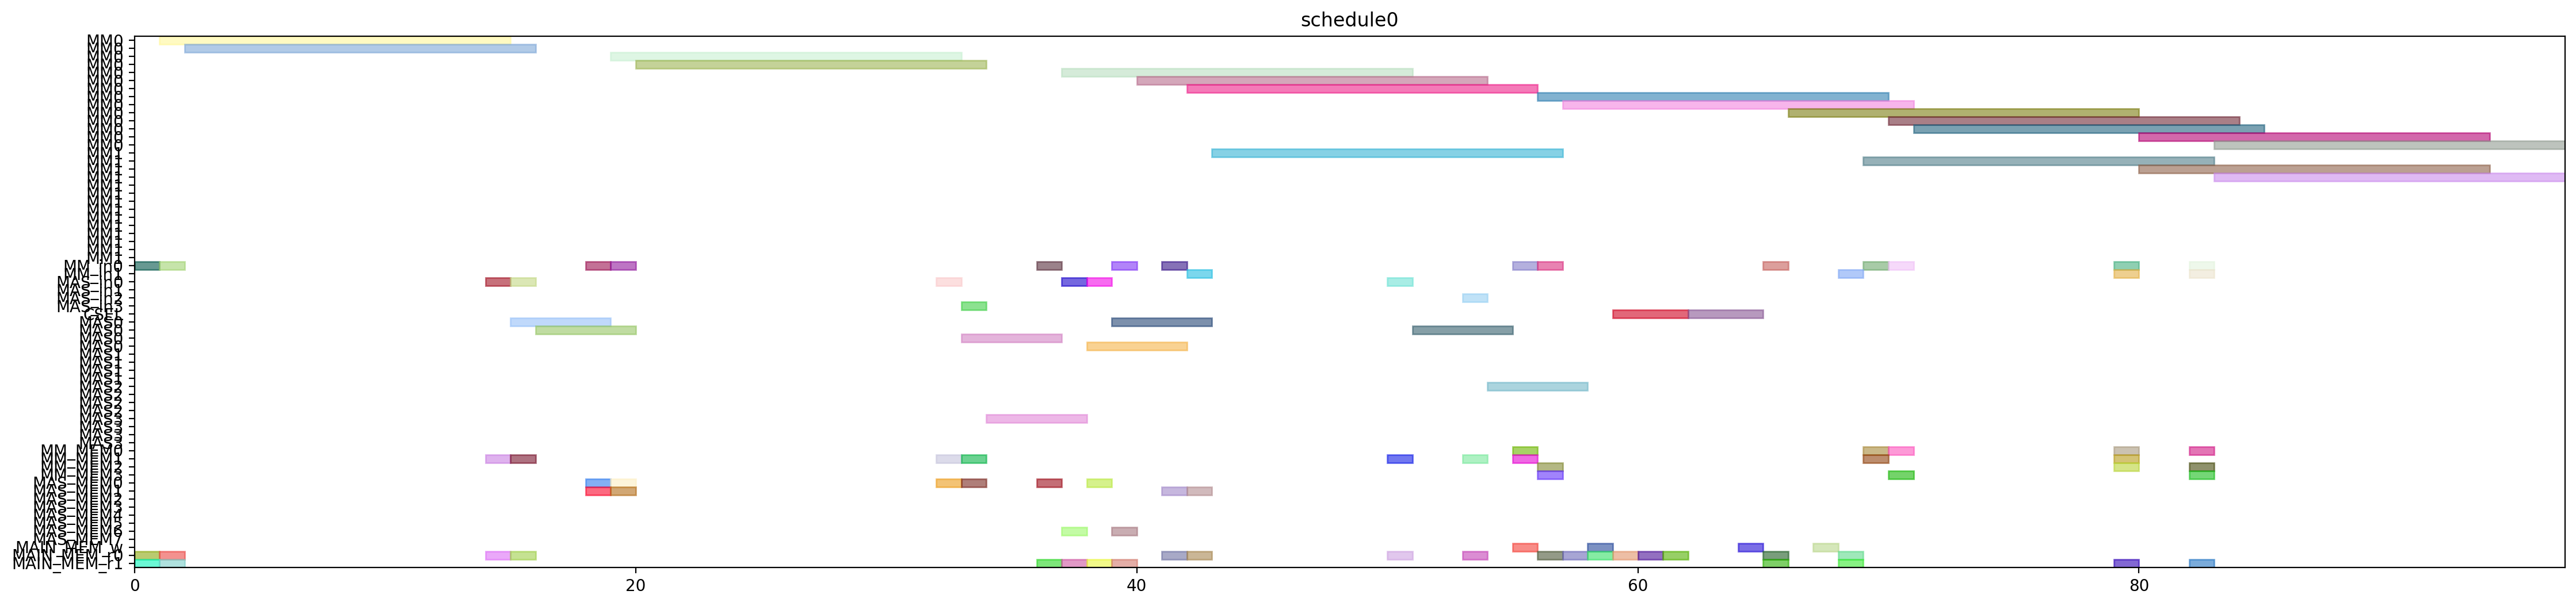

This chart was generated by the following Python code:
from pyschedule import Scenario, solvers, plotters, alt


def solve():
	horizon = 120
	S = Scenario("schedule0", horizon=horizon)

	# resource
	MM = S.Resources('MM', num=2, size=14)
	MM_in = S.Resources('MM_in', num=2)
	MAS_in = S.Resources('MAS_in', num=4)
	CSEL = S.Resource('CSEL')
	MAS = S.Resources('MAS', num=4, size=4, periods=range(1, horizon))
	MM_MEM = S.Resources('MM_MEM', num=4)
	MAS_MEM = S.Resources('MAS_MEM', num=8)
	MAIN_MEM_w = S.Resource('MAIN_MEM_w', size=1)
	MAIN_MEM_r = S.Resources('MAIN_MEM_r', num=2)

	# result of previous scheduling

	# new tasks
	t20 = S.Task('t20', length=14, delay_cost=1)
	t20 += alt(MM)
	t20_in = S.Task('t20_in', length=1, delay_cost=1)
	t20_in += alt(MM_in)
	S += t20_in*MM_in[0]<=t20*MM[0]
	S += t20_in*MM_in[1]<=t20*MM[1]
	t20_mem0 = S.Task('t20_mem0', length=1, delay_cost=1)
	t20_mem0 += MAIN_MEM_r[0]
	S += t20_mem0 <= t20

	t20_mem1 = S.Task('t20_mem1', length=1, delay_cost=1)
	t20_mem1 += MAIN_MEM_r[1]
	S += t20_mem1 <= t20

	t21 = S.Task('t21', length=14, delay_cost=1)
	t21 += alt(MM)
	t21_in = S.Task('t21_in', length=1, delay_cost=1)
	t21_in += alt(MM_in)
	S += t21_in*MM_in[0]<=t21*MM[0]
	S += t21_in*MM_in[1]<=t21*MM[1]
	t21_mem0 = S.Task('t21_mem0', length=1, delay_cost=1)
	t21_mem0 += MAIN_MEM_r[0]
	S += t21_mem0 <= t21

	t21_mem1 = S.Task('t21_mem1', length=1, delay_cost=1)
	t21_mem1 += MAIN_MEM_r[1]
	S += t21_mem1 <= t21

	xit20 = S.Task('xit20', length=4, delay_cost=1)
	xit20 += alt(MAS)
	xit20_in = S.Task('xit20_in', length=1, delay_cost=1)
	xit20_in += alt(MAS_in)
	S += xit20_in*MAS_in[0]<=xit20*MAS[0]

	S += xit20_in*MAS_in[1]<=xit20*MAS[1]

	S += xit20_in*MAS_in[2]<=xit20*MAS[2]

	S += xit20_in*MAS_in[3]<=xit20*MAS[3]

	xit20_mem0 = S.Task('xit20_mem0', length=1, delay_cost=1)
	xit20_mem0 += MAIN_MEM_r[0]
	S += xit20_mem0 <= xit20

	xit20_mem1 = S.Task('xit20_mem1', length=1, delay_cost=1)
	xit20_mem1 += alt(MM_MEM)
	S += (t20*MM[0])-1 < xit20_mem1*MM_MEM[1]
	S += (t20*MM[1])-1 < xit20_mem1*MM_MEM[3]
	S += xit20_mem1 <= xit20

	xit21 = S.Task('xit21', length=4, delay_cost=1)
	xit21 += alt(MAS)
	xit21_in = S.Task('xit21_in', length=1, delay_cost=1)
	xit21_in += alt(MAS_in)
	S += xit21_in*MAS_in[0]<=xit21*MAS[0]

	S += xit21_in*MAS_in[1]<=xit21*MAS[1]

	S += xit21_in*MAS_in[2]<=xit21*MAS[2]

	S += xit21_in*MAS_in[3]<=xit21*MAS[3]

	xit21_mem0 = S.Task('xit21_mem0', length=1, delay_cost=1)
	xit21_mem0 += MAIN_MEM_r[0]
	S += xit21_mem0 <= xit21

	xit21_mem1 = S.Task('xit21_mem1', length=1, delay_cost=1)
	xit21_mem1 += alt(MM_MEM)
	S += (t21*MM[0])-1 < xit21_mem1*MM_MEM[1]
	S += (t21*MM[1])-1 < xit21_mem1*MM_MEM[3]
	S += xit21_mem1 <= xit21

	xi2t40 = S.Task('xi2t40', length=14, delay_cost=1)
	xi2t40 += alt(MM)
	xi2t40_in = S.Task('xi2t40_in', length=1, delay_cost=1)
	xi2t40_in += alt(MM_in)
	S += xi2t40_in*MM_in[0]<=xi2t40*MM[0]
	S += xi2t40_in*MM_in[1]<=xi2t40*MM[1]
	xi2t40_mem0 = S.Task('xi2t40_mem0', length=1, delay_cost=1)
	xi2t40_mem0 += alt(MAS_MEM)
	S += (xit20*MAS[0])-1 < xi2t40_mem0*MAS_MEM[0]
	S += (xit20*MAS[1])-1 < xi2t40_mem0*MAS_MEM[2]
	S += (xit20*MAS[2])-1 < xi2t40_mem0*MAS_MEM[4]
	S += (xit20*MAS[3])-1 < xi2t40_mem0*MAS_MEM[6]
	S += xi2t40_mem0 <= xi2t40

	xi2t40_mem1 = S.Task('xi2t40_mem1', length=1, delay_cost=1)
	xi2t40_mem1 += alt(MAS_MEM)
	S += (xit20*MAS[0])-1 < xi2t40_mem1*MAS_MEM[1]
	S += (xit20*MAS[1])-1 < xi2t40_mem1*MAS_MEM[3]
	S += (xit20*MAS[2])-1 < xi2t40_mem1*MAS_MEM[5]
	S += (xit20*MAS[3])-1 < xi2t40_mem1*MAS_MEM[7]
	S += xi2t40_mem1 <= xi2t40

	xi2t41 = S.Task('xi2t41', length=14, delay_cost=1)
	xi2t41 += alt(MM)
	xi2t41_in = S.Task('xi2t41_in', length=1, delay_cost=1)
	xi2t41_in += alt(MM_in)
	S += xi2t41_in*MM_in[0]<=xi2t41*MM[0]
	S += xi2t41_in*MM_in[1]<=xi2t41*MM[1]
	xi2t41_mem0 = S.Task('xi2t41_mem0', length=1, delay_cost=1)
	xi2t41_mem0 += alt(MAS_MEM)
	S += (xit21*MAS[0])-1 < xi2t41_mem0*MAS_MEM[0]
	S += (xit21*MAS[1])-1 < xi2t41_mem0*MAS_MEM[2]
	S += (xit21*MAS[2])-1 < xi2t41_mem0*MAS_MEM[4]
	S += (xit21*MAS[3])-1 < xi2t41_mem0*MAS_MEM[6]
	S += xi2t41_mem0 <= xi2t41

	xi2t41_mem1 = S.Task('xi2t41_mem1', length=1, delay_cost=1)
	xi2t41_mem1 += alt(MAS_MEM)
	S += (xit21*MAS[0])-1 < xi2t41_mem1*MAS_MEM[1]
	S += (xit21*MAS[1])-1 < xi2t41_mem1*MAS_MEM[3]
	S += (xit21*MAS[2])-1 < xi2t41_mem1*MAS_MEM[5]
	S += (xit21*MAS[3])-1 < xi2t41_mem1*MAS_MEM[7]
	S += xi2t41_mem1 <= xi2t41

	D_a_0 = S.Task('D_a_0', length=4, delay_cost=1)
	D_a_0 += alt(MAS)
	D_a_0_in = S.Task('D_a_0_in', length=1, delay_cost=1)
	D_a_0_in += alt(MAS_in)
	S += D_a_0_in*MAS_in[0]<=D_a_0*MAS[0]

	S += D_a_0_in*MAS_in[1]<=D_a_0*MAS[1]

	S += D_a_0_in*MAS_in[2]<=D_a_0*MAS[2]

	S += D_a_0_in*MAS_in[3]<=D_a_0*MAS[3]

	D_a_0_mem0 = S.Task('D_a_0_mem0', length=1, delay_cost=1)
	D_a_0_mem0 += alt(MAS_MEM)
	S += (xit20*MAS[0])-1 < D_a_0_mem0*MAS_MEM[0]
	S += (xit20*MAS[1])-1 < D_a_0_mem0*MAS_MEM[2]
	S += (xit20*MAS[2])-1 < D_a_0_mem0*MAS_MEM[4]
	S += (xit20*MAS[3])-1 < D_a_0_mem0*MAS_MEM[6]
	S += D_a_0_mem0 <= D_a_0

	D_a_0_mem1 = S.Task('D_a_0_mem1', length=1, delay_cost=1)
	D_a_0_mem1 += alt(MM_MEM)
	S += (xi2t40*MM[0])-1 < D_a_0_mem1*MM_MEM[1]
	S += (xi2t40*MM[1])-1 < D_a_0_mem1*MM_MEM[3]
	S += D_a_0_mem1 <= D_a_0

	D_a_1 = S.Task('D_a_1', length=4, delay_cost=1)
	D_a_1 += alt(MAS)
	D_a_1_in = S.Task('D_a_1_in', length=1, delay_cost=1)
	D_a_1_in += alt(MAS_in)
	S += D_a_1_in*MAS_in[0]<=D_a_1*MAS[0]

	S += D_a_1_in*MAS_in[1]<=D_a_1*MAS[1]

	S += D_a_1_in*MAS_in[2]<=D_a_1*MAS[2]

	S += D_a_1_in*MAS_in[3]<=D_a_1*MAS[3]

	D_a_1_mem0 = S.Task('D_a_1_mem0', length=1, delay_cost=1)
	D_a_1_mem0 += alt(MAS_MEM)
	S += (xit21*MAS[0])-1 < D_a_1_mem0*MAS_MEM[0]
	S += (xit21*MAS[1])-1 < D_a_1_mem0*MAS_MEM[2]
	S += (xit21*MAS[2])-1 < D_a_1_mem0*MAS_MEM[4]
	S += (xit21*MAS[3])-1 < D_a_1_mem0*MAS_MEM[6]
	S += D_a_1_mem0 <= D_a_1

	D_a_1_mem1 = S.Task('D_a_1_mem1', length=1, delay_cost=1)
	D_a_1_mem1 += alt(MM_MEM)
	S += (xi2t41*MM[0])-1 < D_a_1_mem1*MM_MEM[1]
	S += (xi2t41*MM[1])-1 < D_a_1_mem1*MM_MEM[3]
	S += D_a_1_mem1 <= D_a_1

	negD0 = S.Task('negD0', length=14, delay_cost=1)
	negD0 += alt(MM)
	negD0_in = S.Task('negD0_in', length=1, delay_cost=1)
	negD0_in += alt(MM_in)
	S += negD0_in*MM_in[0]<=negD0*MM[0]
	S += negD0_in*MM_in[1]<=negD0*MM[1]
	negD0_mem0 = S.Task('negD0_mem0', length=1, delay_cost=1)
	negD0_mem0 += alt(MAS_MEM)
	S += (D_a_0*MAS[0])-1 < negD0_mem0*MAS_MEM[0]
	S += (D_a_0*MAS[1])-1 < negD0_mem0*MAS_MEM[2]
	S += (D_a_0*MAS[2])-1 < negD0_mem0*MAS_MEM[4]
	S += (D_a_0*MAS[3])-1 < negD0_mem0*MAS_MEM[6]
	S += negD0_mem0 <= negD0

	negD0_mem1 = S.Task('negD0_mem1', length=1, delay_cost=1)
	negD0_mem1 += MAIN_MEM_r[1]
	S += negD0_mem1 <= negD0

	negD1 = S.Task('negD1', length=14, delay_cost=1)
	negD1 += alt(MM)
	negD1_in = S.Task('negD1_in', length=1, delay_cost=1)
	negD1_in += alt(MM_in)
	S += negD1_in*MM_in[0]<=negD1*MM[0]
	S += negD1_in*MM_in[1]<=negD1*MM[1]
	negD1_mem0 = S.Task('negD1_mem0', length=1, delay_cost=1)
	negD1_mem0 += alt(MAS_MEM)
	S += (D_a_1*MAS[0])-1 < negD1_mem0*MAS_MEM[0]
	S += (D_a_1*MAS[1])-1 < negD1_mem0*MAS_MEM[2]
	S += (D_a_1*MAS[2])-1 < negD1_mem0*MAS_MEM[4]
	S += (D_a_1*MAS[3])-1 < negD1_mem0*MAS_MEM[6]
	S += negD1_mem0 <= negD1

	negD1_mem1 = S.Task('negD1_mem1', length=1, delay_cost=1)
	negD1_mem1 += MAIN_MEM_r[1]
	S += negD1_mem1 <= negD1

	N_b0 = S.Task('N_b0', length=4, delay_cost=1)
	N_b0 += alt(MAS)
	N_b0_in = S.Task('N_b0_in', length=1, delay_cost=1)
	N_b0_in += alt(MAS_in)
	S += N_b0_in*MAS_in[0]<=N_b0*MAS[0]

	S += N_b0_in*MAS_in[1]<=N_b0*MAS[1]

	S += N_b0_in*MAS_in[2]<=N_b0*MAS[2]

	S += N_b0_in*MAS_in[3]<=N_b0*MAS[3]

	N_b0_mem0 = S.Task('N_b0_mem0', length=1, delay_cost=1)
	N_b0_mem0 += alt(MAS_MEM)
	S += (D_a_0*MAS[0])-1 < N_b0_mem0*MAS_MEM[0]
	S += (D_a_0*MAS[1])-1 < N_b0_mem0*MAS_MEM[2]
	S += (D_a_0*MAS[2])-1 < N_b0_mem0*MAS_MEM[4]
	S += (D_a_0*MAS[3])-1 < N_b0_mem0*MAS_MEM[6]
	S += N_b0_mem0 <= N_b0

	N_b0_mem1 = S.Task('N_b0_mem1', length=1, delay_cost=1)
	N_b0_mem1 += MAIN_MEM_r[1]
	S += N_b0_mem1 <= N_b0

	N_b1 = S.Task('N_b1', length=4, delay_cost=1)
	N_b1 += alt(MAS)
	N_b1_in = S.Task('N_b1_in', length=1, delay_cost=1)
	N_b1_in += alt(MAS_in)
	S += N_b1_in*MAS_in[0]<=N_b1*MAS[0]

	S += N_b1_in*MAS_in[1]<=N_b1*MAS[1]

	S += N_b1_in*MAS_in[2]<=N_b1*MAS[2]

	S += N_b1_in*MAS_in[3]<=N_b1*MAS[3]

	N_b1_mem0 = S.Task('N_b1_mem0', length=1, delay_cost=1)
	N_b1_mem0 += alt(MAS_MEM)
	S += (D_a_1*MAS[0])-1 < N_b1_mem0*MAS_MEM[0]
	S += (D_a_1*MAS[1])-1 < N_b1_mem0*MAS_MEM[2]
	S += (D_a_1*MAS[2])-1 < N_b1_mem0*MAS_MEM[4]
	S += (D_a_1*MAS[3])-1 < N_b1_mem0*MAS_MEM[6]
	S += N_b1_mem0 <= N_b1

	N_b1_mem1 = S.Task('N_b1_mem1', length=1, delay_cost=1)
	N_b1_mem1 += MAIN_MEM_r[1]
	S += N_b1_mem1 <= N_b1

	D0 = S.Task('D0', length=4, delay_cost=1)
	D0 += alt(MAS)
	D0_in = S.Task('D0_in', length=1, delay_cost=1)
	D0_in += alt(MAS_in)
	S += D0_in*MAS_in[0]<=D0*MAS[0]

	S += D0_in*MAS_in[1]<=D0*MAS[1]

	S += D0_in*MAS_in[2]<=D0*MAS[2]

	S += D0_in*MAS_in[3]<=D0*MAS[3]

	S += 0<D0

	D0_w = S.Task('D0_w', length=1, delay_cost=1)
	D0_w += alt(MAIN_MEM_w)
	S += D0 <= D0_w

	D0_mem0 = S.Task('D0_mem0', length=1, delay_cost=1)
	D0_mem0 += MAIN_MEM_r[0]
	S += D0_mem0 <= D0

	D0_mem1 = S.Task('D0_mem1', length=1, delay_cost=1)
	D0_mem1 += alt(MM_MEM)
	S += (negD0*MM[0])-1 < D0_mem1*MM_MEM[1]
	S += (negD0*MM[1])-1 < D0_mem1*MM_MEM[3]
	S += D0_mem1 <= D0

	D1 = S.Task('D1', length=4, delay_cost=1)
	D1 += alt(MAS)
	D1_in = S.Task('D1_in', length=1, delay_cost=1)
	D1_in += alt(MAS_in)
	S += D1_in*MAS_in[0]<=D1*MAS[0]

	S += D1_in*MAS_in[1]<=D1*MAS[1]

	S += D1_in*MAS_in[2]<=D1*MAS[2]

	S += D1_in*MAS_in[3]<=D1*MAS[3]

	S += 0<D1

	D1_w = S.Task('D1_w', length=1, delay_cost=1)
	D1_w += alt(MAIN_MEM_w)
	S += D1 <= D1_w

	D1_mem0 = S.Task('D1_mem0', length=1, delay_cost=1)
	D1_mem0 += MAIN_MEM_r[0]
	S += D1_mem0 <= D1

	D1_mem1 = S.Task('D1_mem1', length=1, delay_cost=1)
	D1_mem1 += alt(MM_MEM)
	S += (negD1*MM[0])-1 < D1_mem1*MM_MEM[1]
	S += (negD1*MM[1])-1 < D1_mem1*MM_MEM[3]
	S += D1_mem1 <= D1

	N0 = S.Task('N0', length=14, delay_cost=1)
	N0 += alt(MM)
	N0_in = S.Task('N0_in', length=1, delay_cost=1)
	N0_in += alt(MM_in)
	S += N0_in*MM_in[0]<=N0*MM[0]
	S += N0_in*MM_in[1]<=N0*MM[1]
	N0_mem0 = S.Task('N0_mem0', length=1, delay_cost=1)
	N0_mem0 += MAIN_MEM_r[0]
	S += N0_mem0 <= N0

	N0_mem1 = S.Task('N0_mem1', length=1, delay_cost=1)
	N0_mem1 += alt(MAS_MEM)
	S += (N_b0*MAS[0])-1 < N0_mem1*MAS_MEM[1]
	S += (N_b0*MAS[1])-1 < N0_mem1*MAS_MEM[3]
	S += (N_b0*MAS[2])-1 < N0_mem1*MAS_MEM[5]
	S += (N_b0*MAS[3])-1 < N0_mem1*MAS_MEM[7]
	S += N0_mem1 <= N0

	N1 = S.Task('N1', length=14, delay_cost=1)
	N1 += alt(MM)
	N1_in = S.Task('N1_in', length=1, delay_cost=1)
	N1_in += alt(MM_in)
	S += N1_in*MM_in[0]<=N1*MM[0]
	S += N1_in*MM_in[1]<=N1*MM[1]
	N1_mem0 = S.Task('N1_mem0', length=1, delay_cost=1)
	N1_mem0 += MAIN_MEM_r[0]
	S += N1_mem0 <= N1

	N1_mem1 = S.Task('N1_mem1', length=1, delay_cost=1)
	N1_mem1 += alt(MAS_MEM)
	S += (N_b1*MAS[0])-1 < N1_mem1*MAS_MEM[1]
	S += (N_b1*MAS[1])-1 < N1_mem1*MAS_MEM[3]
	S += (N_b1*MAS[2])-1 < N1_mem1*MAS_MEM[5]
	S += (N_b1*MAS[3])-1 < N1_mem1*MAS_MEM[7]
	S += N1_mem1 <= N1

	Z0 = S.Task('Z0', length=3, delay_cost=1)
	Z0 += alt(CSEL)

	Z0_w = S.Task('Z0_w', length=1, delay_cost=1)
	Z0_w += alt(MAIN_MEM_w)
	S += Z0+2 <= Z0_w

	Z0_mem0 = S.Task('Z0_mem0', length=1, delay_cost=1)
	Z0_mem0 += MAIN_MEM_r[0]
	S += D0_w < Z0_mem0
	S += Z0_mem0+ 2 <= Z0

	Z0_mem1 = S.Task('Z0_mem1', length=1, delay_cost=1)
	Z0_mem1 += MAIN_MEM_r[0]
	S += D0_w < Z0_mem1
	S += Z0_mem1+ 1 <= Z0

	Z0_mem2 = S.Task('Z0_mem2', length=1, delay_cost=1)
	Z0_mem2 += MAIN_MEM_r[0]
	S += Z0_mem2+ 0 <= Z0

	Z1 = S.Task('Z1', length=3, delay_cost=1)
	Z1 += alt(CSEL)

	Z1_w = S.Task('Z1_w', length=1, delay_cost=1)
	Z1_w += alt(MAIN_MEM_w)
	S += Z1+2 <= Z1_w

	Z1_mem0 = S.Task('Z1_mem0', length=1, delay_cost=1)
	Z1_mem0 += MAIN_MEM_r[0]
	S += D1_w < Z1_mem0
	S += Z1_mem0+ 2 <= Z1

	Z1_mem1 = S.Task('Z1_mem1', length=1, delay_cost=1)
	Z1_mem1 += MAIN_MEM_r[0]
	S += D1_w < Z1_mem1
	S += Z1_mem1+ 1 <= Z1

	Z1_mem2 = S.Task('Z1_mem2', length=1, delay_cost=1)
	Z1_mem2 += MAIN_MEM_r[0]
	S += Z1_mem2+ 0 <= Z1

	N20 = S.Task('N20', length=14, delay_cost=1)
	N20 += alt(MM)
	N20_in = S.Task('N20_in', length=1, delay_cost=1)
	N20_in += alt(MM_in)
	S += N20_in*MM_in[0]<=N20*MM[0]
	S += N20_in*MM_in[1]<=N20*MM[1]
	N20_mem0 = S.Task('N20_mem0', length=1, delay_cost=1)
	N20_mem0 += alt(MM_MEM)
	S += (N0*MM[0])-1 < N20_mem0*MM_MEM[0]
	S += (N0*MM[1])-1 < N20_mem0*MM_MEM[2]
	S += N20_mem0 <= N20

	N20_mem1 = S.Task('N20_mem1', length=1, delay_cost=1)
	N20_mem1 += alt(MM_MEM)
	S += (N0*MM[0])-1 < N20_mem1*MM_MEM[1]
	S += (N0*MM[1])-1 < N20_mem1*MM_MEM[3]
	S += N20_mem1 <= N20

	N21 = S.Task('N21', length=14, delay_cost=1)
	N21 += alt(MM)
	N21_in = S.Task('N21_in', length=1, delay_cost=1)
	N21_in += alt(MM_in)
	S += N21_in*MM_in[0]<=N21*MM[0]
	S += N21_in*MM_in[1]<=N21*MM[1]
	N21_mem0 = S.Task('N21_mem0', length=1, delay_cost=1)
	N21_mem0 += alt(MM_MEM)
	S += (N1*MM[0])-1 < N21_mem0*MM_MEM[0]
	S += (N1*MM[1])-1 < N21_mem0*MM_MEM[2]
	S += N21_mem0 <= N21

	N21_mem1 = S.Task('N21_mem1', length=1, delay_cost=1)
	N21_mem1 += alt(MM_MEM)
	S += (N1*MM[0])-1 < N21_mem1*MM_MEM[1]
	S += (N1*MM[1])-1 < N21_mem1*MM_MEM[3]
	S += N21_mem1 <= N21

	D20 = S.Task('D20', length=14, delay_cost=1)
	D20 += alt(MM)
	D20_in = S.Task('D20_in', length=1, delay_cost=1)
	D20_in += alt(MM_in)
	S += D20_in*MM_in[0]<=D20*MM[0]
	S += D20_in*MM_in[1]<=D20*MM[1]
	D20_mem0 = S.Task('D20_mem0', length=1, delay_cost=1)
	D20_mem0 += MAIN_MEM_r[0]
	S += Z0_w < D20_mem0
	S += D20_mem0 <= D20

	D20_mem1 = S.Task('D20_mem1', length=1, delay_cost=1)
	D20_mem1 += MAIN_MEM_r[1]
	S += Z0_w < D20_mem1
	S += D20_mem1 <= D20

	D21 = S.Task('D21', length=14, delay_cost=1)
	D21 += alt(MM)
	D21_in = S.Task('D21_in', length=1, delay_cost=1)
	D21_in += alt(MM_in)
	S += D21_in*MM_in[0]<=D21*MM[0]
	S += D21_in*MM_in[1]<=D21*MM[1]
	D21_mem0 = S.Task('D21_mem0', length=1, delay_cost=1)
	D21_mem0 += MAIN_MEM_r[0]
	S += Z1_w < D21_mem0
	S += D21_mem0 <= D21

	D21_mem1 = S.Task('D21_mem1', length=1, delay_cost=1)
	D21_mem1 += MAIN_MEM_r[1]
	S += Z1_w < D21_mem1
	S += D21_mem1 <= D21

	N30 = S.Task('N30', length=14, delay_cost=1)
	N30 += alt(MM)
	N30_in = S.Task('N30_in', length=1, delay_cost=1)
	N30_in += alt(MM_in)
	S += N30_in*MM_in[0]<=N30*MM[0]
	S += N30_in*MM_in[1]<=N30*MM[1]
	N30_mem0 = S.Task('N30_mem0', length=1, delay_cost=1)
	N30_mem0 += alt(MM_MEM)
	S += (N20*MM[0])-1 < N30_mem0*MM_MEM[0]
	S += (N20*MM[1])-1 < N30_mem0*MM_MEM[2]
	S += N30_mem0 <= N30

	N30_mem1 = S.Task('N30_mem1', length=1, delay_cost=1)
	N30_mem1 += alt(MM_MEM)
	S += (N0*MM[0])-1 < N30_mem1*MM_MEM[1]
	S += (N0*MM[1])-1 < N30_mem1*MM_MEM[3]
	S += N30_mem1 <= N30

	N31 = S.Task('N31', length=14, delay_cost=1)
	N31 += alt(MM)
	N31_in = S.Task('N31_in', length=1, delay_cost=1)
	N31_in += alt(MM_in)
	S += N31_in*MM_in[0]<=N31*MM[0]
	S += N31_in*MM_in[1]<=N31*MM[1]
	N31_mem0 = S.Task('N31_mem0', length=1, delay_cost=1)
	N31_mem0 += alt(MM_MEM)
	S += (N21*MM[0])-1 < N31_mem0*MM_MEM[0]
	S += (N21*MM[1])-1 < N31_mem0*MM_MEM[2]
	S += N31_mem0 <= N31

	N31_mem1 = S.Task('N31_mem1', length=1, delay_cost=1)
	N31_mem1 += alt(MM_MEM)
	S += (N1*MM[0])-1 < N31_mem1*MM_MEM[1]
	S += (N1*MM[1])-1 < N31_mem1*MM_MEM[3]
	S += N31_mem1 <= N31

	V0 = S.Task('V0', length=14, delay_cost=1)
	V0 += alt(MM)
	V0_in = S.Task('V0_in', length=1, delay_cost=1)
	V0_in += alt(MM_in)
	S += V0_in*MM_in[0]<=V0*MM[0]
	S += V0_in*MM_in[1]<=V0*MM[1]
	V0_mem0 = S.Task('V0_mem0', length=1, delay_cost=1)
	V0_mem0 += alt(MM_MEM)
	S += (D20*MM[0])-1 < V0_mem0*MM_MEM[0]
	S += (D20*MM[1])-1 < V0_mem0*MM_MEM[2]
	S += V0_mem0 <= V0

	V0_mem1 = S.Task('V0_mem1', length=1, delay_cost=1)
	V0_mem1 += MAIN_MEM_r[1]
	S += Z0_w < V0_mem1
	S += V0_mem1 <= V0

	V1 = S.Task('V1', length=14, delay_cost=1)
	V1 += alt(MM)
	V1_in = S.Task('V1_in', length=1, delay_cost=1)
	V1_in += alt(MM_in)
	S += V1_in*MM_in[0]<=V1*MM[0]
	S += V1_in*MM_in[1]<=V1*MM[1]
	V1_mem0 = S.Task('V1_mem0', length=1, delay_cost=1)
	V1_mem0 += alt(MM_MEM)
	S += (D21*MM[0])-1 < V1_mem0*MM_MEM[0]
	S += (D21*MM[1])-1 < V1_mem0*MM_MEM[2]
	S += V1_mem0 <= V1

	V1_mem1 = S.Task('V1_mem1', length=1, delay_cost=1)
	V1_mem1 += MAIN_MEM_r[1]
	S += Z1_w < V1_mem1
	S += V1_mem1 <= V1

	ND20 = S.Task('ND20', length=14, delay_cost=1)
	ND20 += alt(MM)
	ND20_in = S.Task('ND20_in', length=1, delay_cost=1)
	ND20_in += alt(MM_in)
	S += ND20_in*MM_in[0]<=ND20*MM[0]
	S += ND20_in*MM_in[1]<=ND20*MM[1]
	ND20_mem0 = S.Task('ND20_mem0', length=1, delay_cost=1)
	ND20_mem0 += alt(MM_MEM)
	S += (N0*MM[0])-1 < ND20_mem0*MM_MEM[0]
	S += (N0*MM[1])-1 < ND20_mem0*MM_MEM[2]
	S += ND20_mem0 <= ND20

	ND20_mem1 = S.Task('ND20_mem1', length=1, delay_cost=1)
	ND20_mem1 += alt(MM_MEM)
	S += (D20*MM[0])-1 < ND20_mem1*MM_MEM[1]
	S += (D20*MM[1])-1 < ND20_mem1*MM_MEM[3]
	S += ND20_mem1 <= ND20

	ND21 = S.Task('ND21', length=14, delay_cost=1)
	ND21 += alt(MM)
	ND21_in = S.Task('ND21_in', length=1, delay_cost=1)
	ND21_in += alt(MM_in)
	S += ND21_in*MM_in[0]<=ND21*MM[0]
	S += ND21_in*MM_in[1]<=ND21*MM[1]
	ND21_mem0 = S.Task('ND21_mem0', length=1, delay_cost=1)
	ND21_mem0 += alt(MM_MEM)
	S += (N1*MM[0])-1 < ND21_mem0*MM_MEM[0]
	S += (N1*MM[1])-1 < ND21_mem0*MM_MEM[2]
	S += ND21_mem0 <= ND21

	ND21_mem1 = S.Task('ND21_mem1', length=1, delay_cost=1)
	ND21_mem1 += alt(MM_MEM)
	S += (D21*MM[0])-1 < ND21_mem1*MM_MEM[1]
	S += (D21*MM[1])-1 < ND21_mem1*MM_MEM[3]
	S += ND21_mem1 <= ND21

	solvers.mip.solve(S,msg=1,kind='CPLEX',ratio_gap=1.01)

	solution = [['hoge']*len(S.solution()[1]) for i in range(len(S.solution()))]
	for i in range(len(S.solution())):
		for j in range(len(S.solution()[i])):
			solution[i][j]=str(S.solution()[i][j])
	print(solution)

	cycles = int(solution[-1][3])

	pic_file_name = "/mnt/rose/usr1/fukuda/ABE/multiRAM_multiMAS_16mux/scheduling_result/stage14MM2_stage4MAS4/2xSSWU_BEFORE_EXP/schedule0.png"
	if(S.solution() != []):
		plotters.matplotlib.plot(S,img_filename=pic_file_name, show_task_labels=False, fig_size=(cycles*0.25+3, 6))

	return solution
